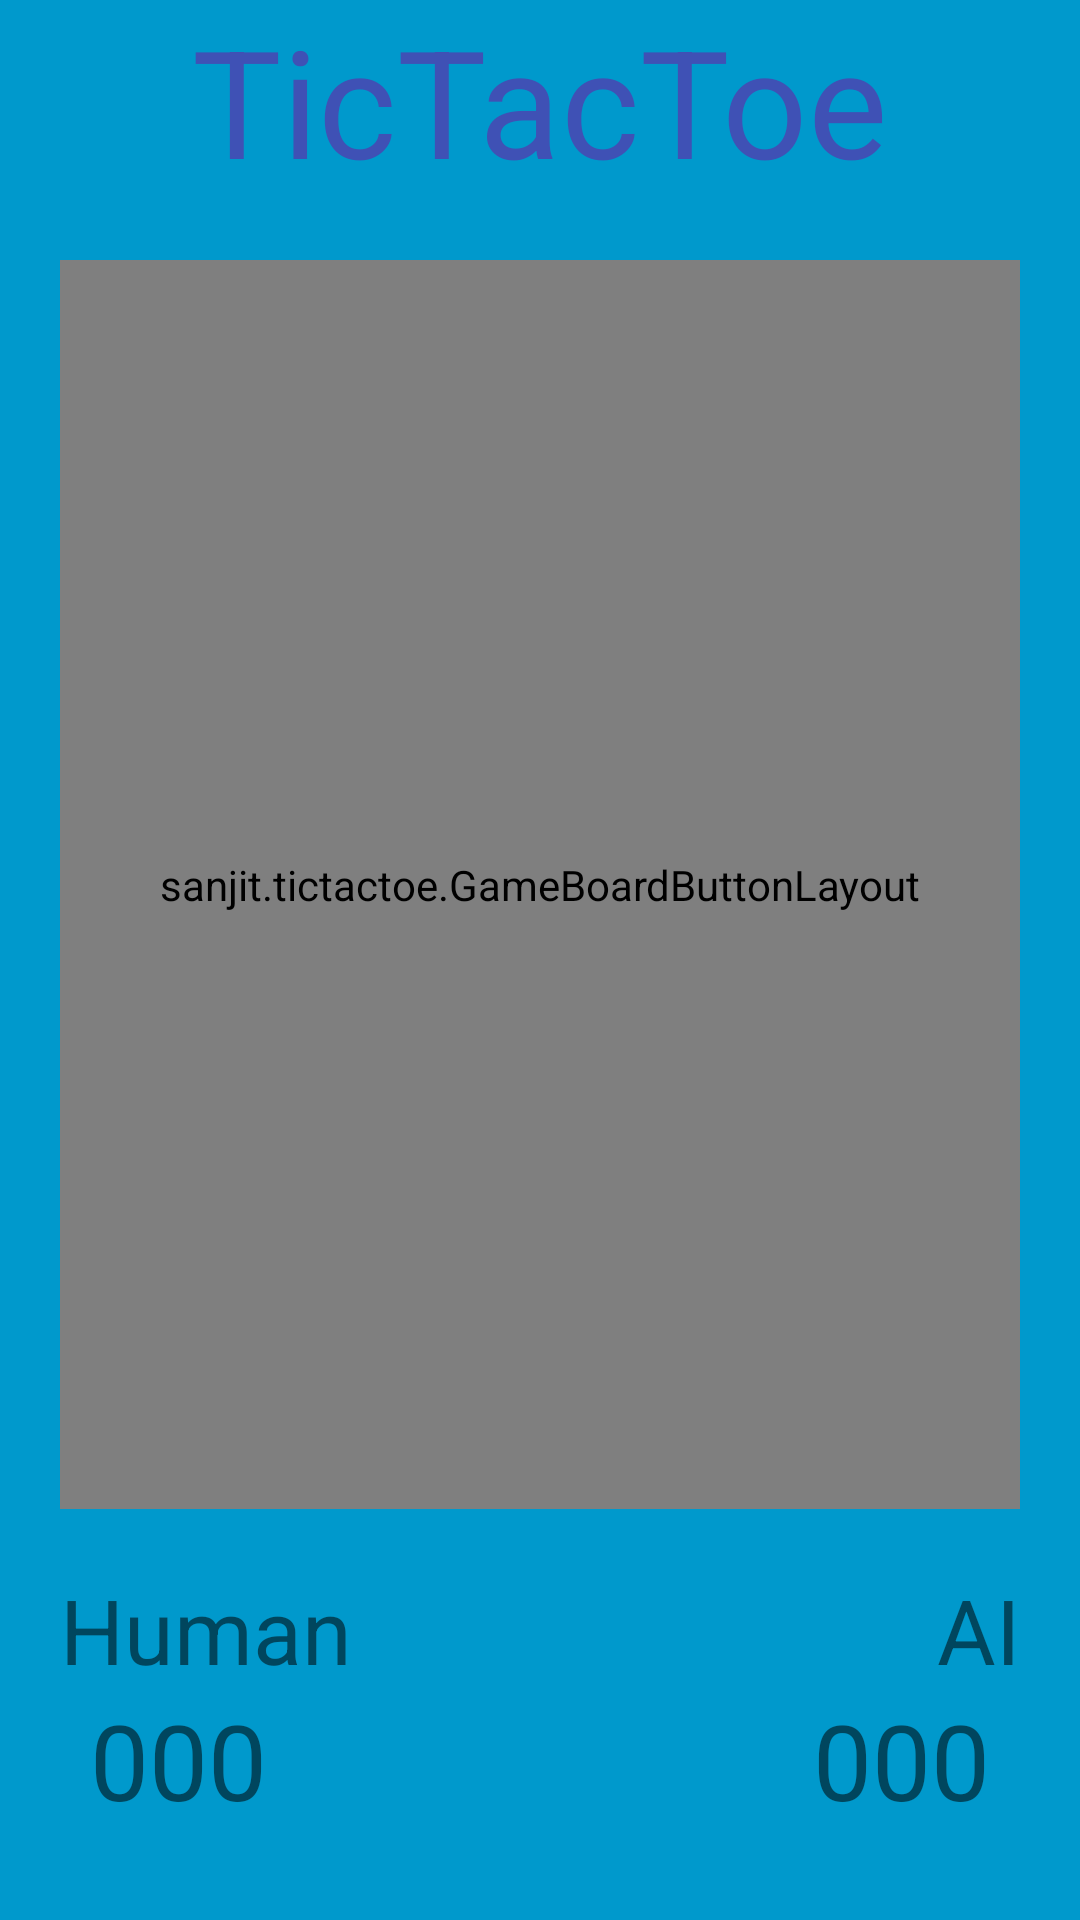

Produce the Android XML layout that renders to this screen, including the resource entries it uses.
<!-- AndroidManifest.xml: application theme AppTheme -->
<!-- res/layout/activity_game_play.xml -->
<RelativeLayout xmlns:android="http://schemas.android.com/apk/res/android"
    xmlns:tools="http://schemas.android.com/tools"
    android:id="@+id/fullscreen_content"
    android:layout_width="match_parent"
    android:layout_height="match_parent"
    android:background="#0099cc"
    tools:context="sanjit.tictactoe.GamePlay">

    <TextView
        android:id="@+id/heading"
        android:layout_width="match_parent"
        android:layout_height="wrap_content"
        android:gravity="center"
        android:text="@string/app_name"
        android:textColor="@color/colorPrimary"
        android:textSize="50sp" />

    <TextView
        android:id="@+id/Score2"
        android:layout_width="wrap_content"
        android:layout_height="wrap_content"
        android:layout_alignParentBottom="true"
        android:layout_alignParentEnd="true"
        android:layout_alignParentRight="true"
        android:layout_marginBottom="30dp"
        android:layout_marginEnd="30dp"
        android:layout_marginRight="30dp"
        android:text="000"
        android:textSize="35sp"
        tools:ignore="HardcodedText" />

    <TextView
        android:id="@+id/Score1"
        android:layout_width="wrap_content"
        android:layout_height="wrap_content"
        android:layout_alignParentBottom="true"
        android:layout_alignParentLeft="true"
        android:layout_alignParentStart="true"
        android:layout_marginBottom="30dp"
        android:layout_marginLeft="30dp"
        android:layout_marginStart="30dp"
        android:text="000"
        android:textSize="35sp"
        tools:ignore="HardcodedText" />

    <TextView
        android:id="@+id/scoreLabel2"
        android:layout_width="wrap_content"
        android:layout_height="wrap_content"
        android:layout_above="@id/Score2"
        android:layout_alignParentEnd="true"
        android:layout_alignParentRight="true"
        android:layout_marginEnd="20dp"
        android:layout_marginRight="20dp"
        android:text="@string/ai"
        android:textSize="30sp" />

    <TextView
        android:id="@+id/scoreLabel1"
        android:layout_width="wrap_content"
        android:layout_height="wrap_content"
        android:layout_above="@id/Score1"
        android:layout_alignParentLeft="true"
        android:layout_alignParentStart="true"
        android:layout_marginLeft="20dp"
        android:layout_marginStart="20dp"
        android:text="@string/human"
        android:textSize="30sp" />

    <RelativeLayout
        android:id="@+id/game_board_view"
        android:layout_width="match_parent"
        android:layout_height="match_parent"
        android:layout_above="@id/scoreLabel1"
        android:layout_below="@id/heading"
        android:layout_margin="20dp"
        android:gravity="center">

        <sanjit.tictactoe.GameBoard
            android:layout_width="match_parent"
            android:layout_height="match_parent"
            android:fitsSystemWindows="true" />

        <sanjit.tictactoe.GameBoardButtonLayout
            android:layout_width="match_parent"
            android:layout_height="match_parent"
            android:keepScreenOn="true"
            android:orientation="vertical"
            tools:ignore="HardcodedText">

            <LinearLayout
                android:layout_width="match_parent"
                android:layout_height="0dp"
                android:layout_weight="1"
                android:orientation="horizontal">

                <TextView
                    android:id="@+id/game11"
                    android:layout_width="0dp"
                    android:layout_height="wrap_content"
                    android:layout_weight="1"
                    android:gravity="center"
                    android:text="O"
                    android:textSize="@dimen/gameboardtextsize" />

                <TextView
                    android:id="@+id/game12"
                    android:layout_width="0dp"
                    android:layout_height="wrap_content"
                    android:layout_weight="1"
                    android:gravity="center"
                    android:text="O"
                    android:textSize="@dimen/gameboardtextsize" />

                <TextView
                    android:id="@+id/game13"
                    android:layout_width="0dp"
                    android:layout_height="wrap_content"
                    android:layout_weight="1"
                    android:gravity="center"
                    android:text="O"
                    android:textSize="@dimen/gameboardtextsize" />
            </LinearLayout>

            <LinearLayout
                android:layout_width="match_parent"
                android:layout_height="0dp"
                android:layout_weight="1"
                android:orientation="horizontal">

                <TextView
                    android:id="@+id/game21"
                    android:layout_width="0dp"
                    android:layout_height="wrap_content"
                    android:layout_weight="1"
                    android:gravity="center"
                    android:text="O"
                    android:textSize="@dimen/gameboardtextsize" />

                <TextView
                    android:id="@+id/game22"
                    android:layout_width="0dp"
                    android:layout_height="wrap_content"
                    android:layout_weight="1"
                    android:gravity="center"
                    android:text="O"
                    android:textSize="@dimen/gameboardtextsize" />

                <TextView
                    android:id="@+id/game23"
                    android:layout_width="0dp"
                    android:layout_height="wrap_content"
                    android:layout_weight="1"
                    android:gravity="center"
                    android:text="O"
                    android:textSize="@dimen/gameboardtextsize" />
            </LinearLayout>

            <LinearLayout
                android:layout_width="match_parent"
                android:layout_height="0dp"
                android:layout_weight="1"
                android:orientation="horizontal">

                <TextView
                    android:id="@+id/game31"
                    android:layout_width="0dp"
                    android:layout_height="wrap_content"
                    android:layout_weight="1"
                    android:gravity="center"
                    android:text="O"
                    android:textSize="@dimen/gameboardtextsize" />

                <TextView
                    android:id="@+id/game32"
                    android:layout_width="0dp"
                    android:layout_height="wrap_content"
                    android:layout_weight="1"
                    android:gravity="center"
                    android:text="O"
                    android:textSize="@dimen/gameboardtextsize" />

                <TextView
                    android:id="@+id/game33"
                    android:layout_width="0dp"
                    android:layout_height="wrap_content"
                    android:layout_weight="1"
                    android:gravity="center"
                    android:text="O"
                    android:textSize="@dimen/gameboardtextsize" />
            </LinearLayout>
        </sanjit.tictactoe.GameBoardButtonLayout>
    </RelativeLayout>

</RelativeLayout>
<!-- resources referenced by this layout -->
<resources>
  <color name="colorPrimary">#3F51B5</color>
  <dimen name="gameboardtextsize">80sp</dimen>
  <string name="ai">AI</string>
  <string name="app_name">TicTacToe</string>
  <string name="human">Human</string>
</resources>
